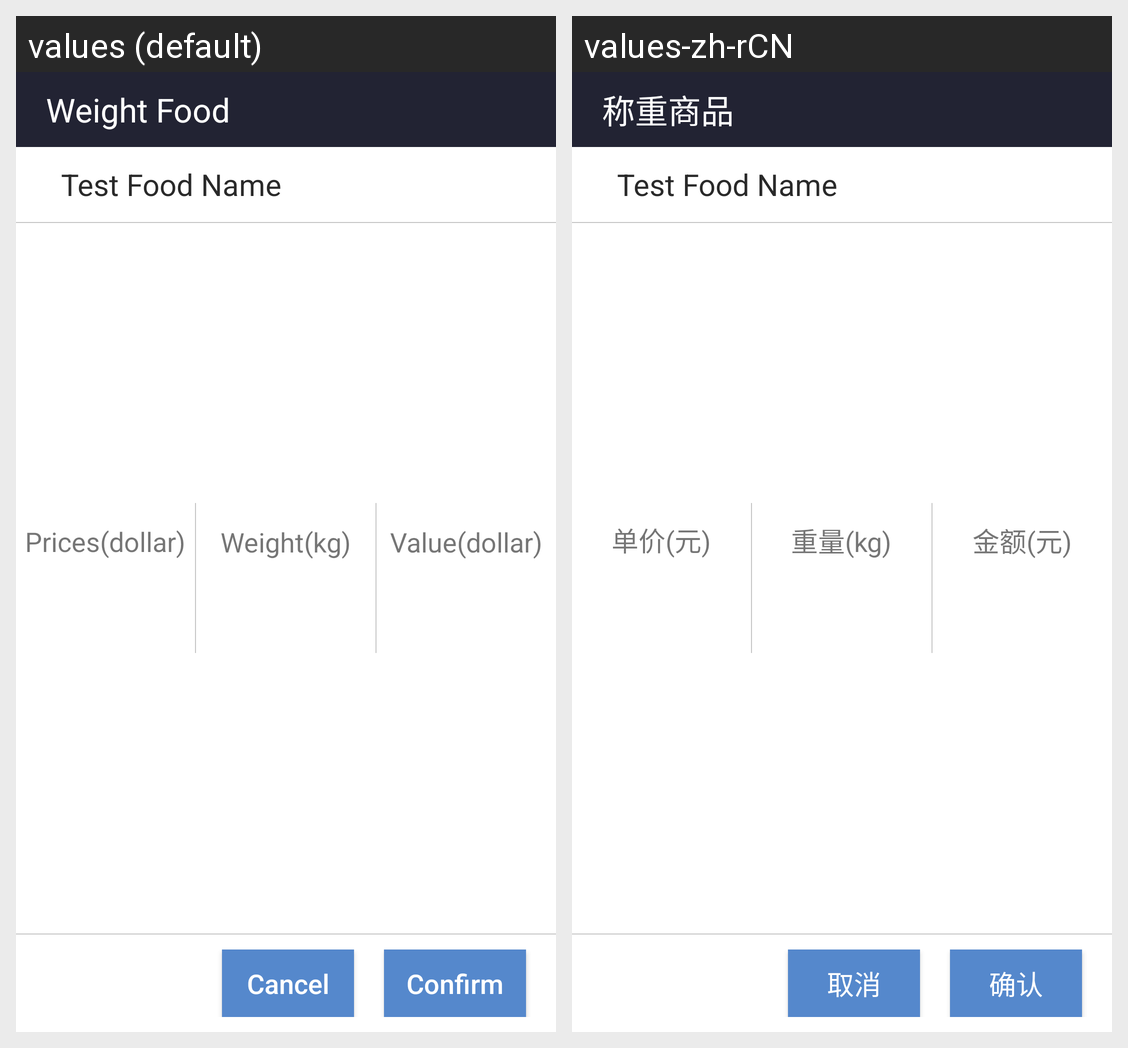

Translations of the strings shown on this Android screen, per locale in the grid:
Android screen res/layout/alert_get_weight.xml rendered under 2 locales, left to right: values (default), values-zh-rCN. Device: Nexus 5 (rendered at 1080×1920; each locale shown at half size, 540×960, under a caption strip naming it); theme AppTheme.
Strings drawn on this screen, with the default value and each locale's value (text and hints the layout hard-codes, and strings that could not be matched under every locale, appear in the picture but are not listed):

get_weight_title
  values: Weight Food
  values-zh-rCN: 称重商品

confirm
  values: Confirm
  values-zh-rCN: 确认

cancel
  values: Cancel
  values-zh-rCN: 取消

get_weight_prices
  values: Prices(dollar)
  values-zh-rCN: 单价(元)

get_weight_weight_tip
  values: Weight(kg)
  values-zh-rCN: 重量(kg)

value_money
  values: Value(dollar)
  values-zh-rCN: 金额(元)
